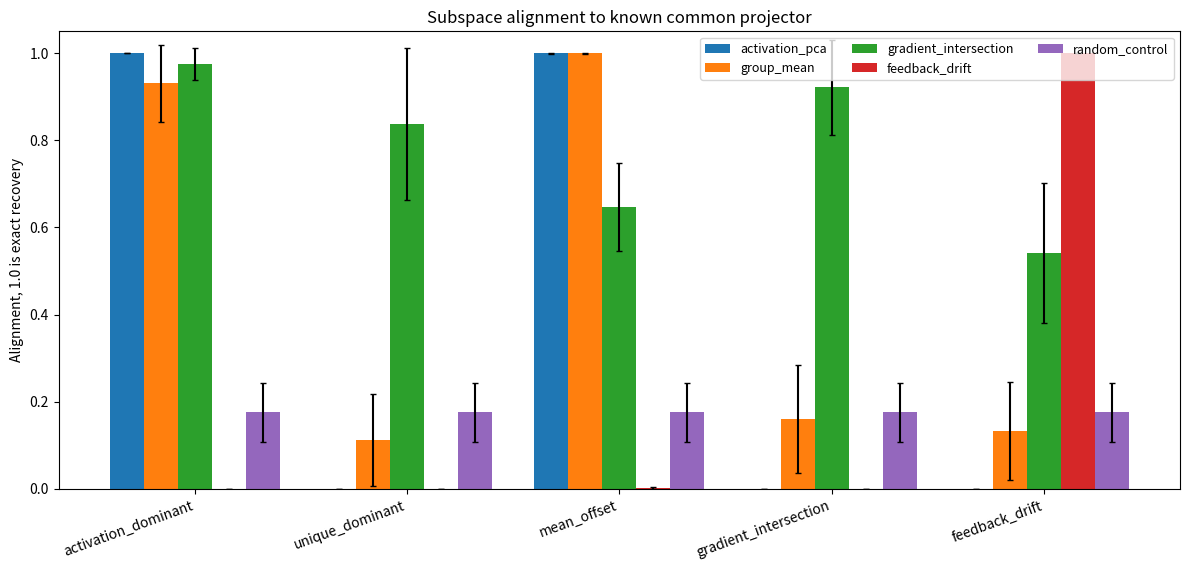
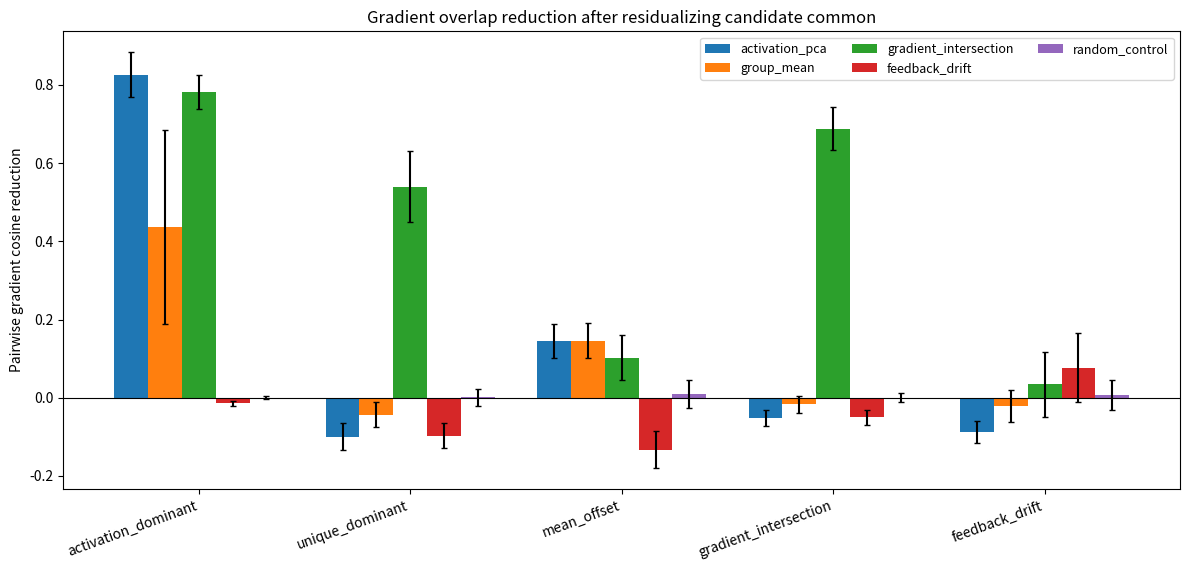
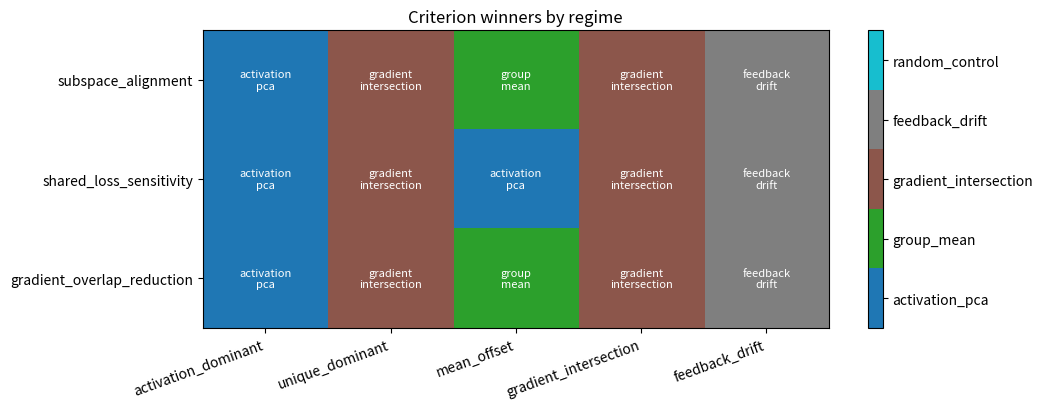

The script that saved these images, in order:
#!/usr/bin/env python3
"""Controlled common-operator identifiability audit.

This script generates synthetic hidden states with a known common projector and
compares several estimator families under mechanism-specific regimes.
"""

from __future__ import annotations

import argparse
import csv
import json
from dataclasses import dataclass, asdict
from pathlib import Path

import matplotlib.pyplot as plt
import numpy as np


ESTIMATORS = [
    "activation_pca",
    "group_mean",
    "gradient_intersection",
    "feedback_drift",
    "random_control",
]

PRIMARY_CRITERIA = [
    "subspace_alignment",
    "shared_loss_sensitivity",
    "gradient_overlap_reduction",
]


@dataclass(frozen=True)
class RegimeConfig:
    name: str
    common_strength: float
    unique_strength: float
    noise_strength: float
    mean_common_strength: float
    gradient_common_strength: float
    gradient_unique_strength: float
    feedback_common_strength: float
    feedback_unique_strength: float
    description: str


REGIMES = [
    RegimeConfig(
        name="activation_dominant",
        common_strength=2.4,
        unique_strength=0.7,
        noise_strength=0.08,
        mean_common_strength=0.0,
        gradient_common_strength=1.3,
        gradient_unique_strength=0.7,
        feedback_common_strength=0.4,
        feedback_unique_strength=1.0,
        description="Common has the largest activation variance; PCA should be the known-good estimator.",
    ),
    RegimeConfig(
        name="unique_dominant",
        common_strength=0.8,
        unique_strength=2.5,
        noise_strength=0.08,
        mean_common_strength=0.0,
        gradient_common_strength=2.8,
        gradient_unique_strength=0.45,
        feedback_common_strength=0.5,
        feedback_unique_strength=1.3,
        description="Unique variance dominates activations while shared gradients still intersect on common.",
    ),
    RegimeConfig(
        name="mean_offset",
        common_strength=0.75,
        unique_strength=1.5,
        noise_strength=0.08,
        mean_common_strength=2.6,
        gradient_common_strength=1.0,
        gradient_unique_strength=0.9,
        feedback_common_strength=0.5,
        feedback_unique_strength=1.0,
        description="Common is visible as group-mean structure inside the true common subspace.",
    ),
    RegimeConfig(
        name="gradient_intersection",
        common_strength=0.7,
        unique_strength=1.8,
        noise_strength=0.08,
        mean_common_strength=0.0,
        gradient_common_strength=3.2,
        gradient_unique_strength=0.35,
        feedback_common_strength=0.4,
        feedback_unique_strength=1.4,
        description="Optimization signal is shared even though activation energy is mostly unique.",
    ),
    RegimeConfig(
        name="feedback_drift",
        common_strength=0.6,
        unique_strength=1.7,
        noise_strength=0.08,
        mean_common_strength=0.0,
        gradient_common_strength=1.2,
        gradient_unique_strength=0.9,
        feedback_common_strength=3.0,
        feedback_unique_strength=0.25,
        description="The common subspace is most visible in checkpoint-to-checkpoint feedback drift.",
    ),
]


def orthonormalize(x: np.ndarray) -> np.ndarray:
    q, r = np.linalg.qr(x)
    signs = np.sign(np.diag(r))
    signs[signs == 0] = 1
    return q * signs


def sample_basis(rng: np.random.Generator, d: int, k: int, against: np.ndarray | None = None) -> np.ndarray:
    x = rng.normal(size=(d, k))
    if against is not None:
        x = x - against @ (against.T @ x)
    return orthonormalize(x)[:, :k]


def top_eigvecs_sym(matrix: np.ndarray, k: int) -> np.ndarray:
    sym = 0.5 * (matrix + matrix.T)
    vals, vecs = np.linalg.eigh(sym)
    order = np.argsort(vals)[::-1]
    return vecs[:, order[:k]]


def projector(u: np.ndarray) -> np.ndarray:
    return u @ u.T


def subspace_alignment(true_basis: np.ndarray, estimated_basis: np.ndarray) -> float:
    k = true_basis.shape[1]
    return float(np.linalg.norm(true_basis.T @ estimated_basis, ord="fro") ** 2 / k)


def ridge_mse(x: np.ndarray, y: np.ndarray, ridge: float = 1e-4) -> float:
    xtx = x.T @ x
    xty = x.T @ y
    w = np.linalg.solve(xtx + ridge * np.eye(xtx.shape[0]), xty)
    pred = x @ w
    return float(np.mean((pred - y) ** 2))


def mean_abs_pairwise_cos(matrices: list[np.ndarray]) -> float:
    flats = [m.reshape(-1) for m in matrices]
    values = []
    for i in range(len(flats)):
        for j in range(i + 1, len(flats)):
            denom = np.linalg.norm(flats[i]) * np.linalg.norm(flats[j])
            if denom <= 1e-12:
                continue
            values.append(abs(float(np.dot(flats[i], flats[j]) / denom)))
    return float(np.mean(values)) if values else 0.0


def compute_group_gradients(h: np.ndarray, y: np.ndarray, groups: np.ndarray, n_groups: int) -> list[np.ndarray]:
    gradients = []
    delta = -y
    for group in range(n_groups):
        idx = groups == group
        gradients.append((delta[idx].T @ h[idx]) / idx.sum())
    return gradients


def estimate_gradient_intersection(gradients: list[np.ndarray], k: int) -> np.ndarray:
    accum = None
    count = 0
    for i in range(len(gradients)):
        for j in range(i + 1, len(gradients)):
            term = gradients[i].T @ gradients[j]
            accum = term if accum is None else accum + term
            count += 1
    if accum is None:
        raise ValueError("Need at least two groups for gradient intersection.")
    return top_eigvecs_sym(accum / count, k)


def estimate_group_mean(h: np.ndarray, groups: np.ndarray, n_groups: int, k: int) -> np.ndarray:
    means = np.stack([h[groups == group].mean(axis=0) for group in range(n_groups)], axis=0)
    _, _, vt = np.linalg.svd(means, full_matrices=False)
    basis = vt[:k].T
    if basis.shape[1] < k:
        basis = orthonormalize(np.pad(basis, ((0, 0), (0, k - basis.shape[1]))))
    return basis[:, :k]


def make_dataset(
    cfg: RegimeConfig,
    seed: int,
    d_hidden: int,
    common_rank: int,
    unique_rank: int,
    n_groups: int,
    samples_per_group: int,
    y_dim: int,
) -> dict[str, np.ndarray | list[np.ndarray]]:
    rng = np.random.default_rng(seed)
    common_basis = sample_basis(rng, d_hidden, common_rank)
    unique_bases = [sample_basis(rng, d_hidden, unique_rank, against=common_basis) for _ in range(n_groups)]
    noise_basis = sample_basis(rng, d_hidden, min(d_hidden, 8))

    groups = np.repeat(np.arange(n_groups), samples_per_group)
    n_samples = len(groups)
    z_common = rng.normal(size=(n_samples, common_rank))
    z_unique = rng.normal(size=(n_samples, unique_rank))
    z_noise = rng.normal(size=(n_samples, noise_basis.shape[1]))

    h = cfg.common_strength * (z_common @ common_basis.T)
    for group in range(n_groups):
        idx = groups == group
        h[idx] += cfg.unique_strength * (z_unique[idx] @ unique_bases[group].T)

    if cfg.mean_common_strength > 0:
        mean_codes = rng.normal(size=(n_groups, common_rank))
        mean_codes = mean_codes / np.maximum(np.linalg.norm(mean_codes, axis=1, keepdims=True), 1e-9)
        for group in range(n_groups):
            idx = groups == group
            h[idx] += cfg.mean_common_strength * (mean_codes[group] @ common_basis.T)

    h += cfg.noise_strength * (z_noise @ noise_basis.T)
    h += 0.02 * rng.normal(size=h.shape)

    shared_map = rng.normal(size=(common_rank, y_dim))
    y_shared = z_common @ shared_map

    unique_maps = [rng.normal(size=(unique_rank, y_dim)) for _ in range(n_groups)]
    y_rare = np.zeros((n_samples, y_dim))
    for group in range(n_groups):
        idx = groups == group
        y_rare[idx] = z_unique[idx] @ unique_maps[group]

    y_total = cfg.gradient_common_strength * y_shared + cfg.gradient_unique_strength * y_rare

    z_feedback_common = rng.normal(size=(n_samples, common_rank))
    z_feedback_unique = rng.normal(size=(n_samples, unique_rank))
    drift = cfg.feedback_common_strength * (z_feedback_common @ common_basis.T)
    for group in range(n_groups):
        idx = groups == group
        drift[idx] += cfg.feedback_unique_strength * (z_feedback_unique[idx] @ unique_bases[group].T)
    drift += 0.05 * rng.normal(size=drift.shape)

    return {
        "h": h,
        "groups": groups,
        "common_basis": common_basis,
        "drift": drift,
        "y_shared": y_shared,
        "y_rare": y_rare,
        "y_total": y_total,
    }


def score_projector(
    h: np.ndarray,
    p: np.ndarray,
    groups: np.ndarray,
    y_shared: np.ndarray,
    y_rare: np.ndarray,
    y_total: np.ndarray,
    n_groups: int,
) -> dict[str, float]:
    h_res = h - h @ p
    shared_full = ridge_mse(h, y_shared)
    shared_res = ridge_mse(h_res, y_shared)
    rare_full = ridge_mse(h, y_rare)
    rare_res = ridge_mse(h_res, y_rare)

    gradients_full = compute_group_gradients(h, y_total, groups, n_groups)
    gradients_res = compute_group_gradients(h_res, y_total, groups, n_groups)
    overlap_full = mean_abs_pairwise_cos(gradients_full)
    overlap_res = mean_abs_pairwise_cos(gradients_res)

    projected_norm = float(np.mean(np.sum((h @ p) ** 2, axis=1)))
    residual_norm = float(np.mean(np.sum(h_res**2, axis=1)))

    return {
        "shared_loss_full": shared_full,
        "shared_loss_residualized": shared_res,
        "shared_loss_sensitivity": shared_res - shared_full,
        "rare_loss_full": rare_full,
        "rare_loss_residualized": rare_res,
        "rare_loss_sensitivity": rare_res - rare_full,
        "gradient_overlap_full": overlap_full,
        "gradient_overlap_residualized": overlap_res,
        "gradient_overlap_reduction": overlap_full - overlap_res,
        "projected_norm": projected_norm,
        "residual_norm": residual_norm,
    }


def run_seed(
    cfg: RegimeConfig,
    seed: int,
    d_hidden: int,
    common_rank: int,
    unique_rank: int,
    n_groups: int,
    samples_per_group: int,
    y_dim: int,
) -> list[dict[str, float | int | str]]:
    data = make_dataset(
        cfg,
        seed=seed,
        d_hidden=d_hidden,
        common_rank=common_rank,
        unique_rank=unique_rank,
        n_groups=n_groups,
        samples_per_group=samples_per_group,
        y_dim=y_dim,
    )
    h = data["h"]  # type: ignore[assignment]
    groups = data["groups"]  # type: ignore[assignment]
    common_basis = data["common_basis"]  # type: ignore[assignment]
    drift = data["drift"]  # type: ignore[assignment]
    y_shared = data["y_shared"]  # type: ignore[assignment]
    y_rare = data["y_rare"]  # type: ignore[assignment]
    y_total = data["y_total"]  # type: ignore[assignment]

    gradients = compute_group_gradients(h, y_total, groups, n_groups)
    rng = np.random.default_rng(10_000 + seed)
    bases = {
        "activation_pca": top_eigvecs_sym((h.T @ h) / h.shape[0], common_rank),
        "group_mean": estimate_group_mean(h, groups, n_groups, common_rank),
        "gradient_intersection": estimate_gradient_intersection(gradients, common_rank),
        "feedback_drift": top_eigvecs_sym((drift.T @ drift) / drift.shape[0], common_rank),
        "random_control": sample_basis(rng, d_hidden, common_rank),
    }

    rows = []
    for estimator, basis in bases.items():
        p = projector(basis)
        scores = score_projector(h, p, groups, y_shared, y_rare, y_total, n_groups)
        row: dict[str, float | int | str] = {
            "regime": cfg.name,
            "seed": seed,
            "estimator": estimator,
            "subspace_alignment": subspace_alignment(common_basis, basis),
        }
        row.update(scores)
        rows.append(row)
    return rows


def aggregate(rows: list[dict[str, float | int | str]]) -> tuple[list[dict[str, str | float | int]], dict[str, object]]:
    summary_rows = []
    regimes = sorted({str(row["regime"]) for row in rows})
    winner_records: list[dict[str, str | float | int]] = []

    for regime in regimes:
        regime_rows = [row for row in rows if row["regime"] == regime]
        for criterion in PRIMARY_CRITERIA:
            means = {}
            stds = {}
            seed_winners = []
            for estimator in ESTIMATORS:
                values = np.array([float(row[criterion]) for row in regime_rows if row["estimator"] == estimator])
                means[estimator] = float(values.mean())
                stds[estimator] = float(values.std(ddof=1))

            for seed in sorted({int(row["seed"]) for row in regime_rows}):
                seed_rows = [row for row in regime_rows if int(row["seed"]) == seed]
                seed_winners.append(max(seed_rows, key=lambda row: float(row[criterion]))["estimator"])

            ordered = sorted(means, key=lambda est: means[est], reverse=True)
            winner = ordered[0]
            runner_up = ordered[1]
            winner_fraction = seed_winners.count(winner) / len(seed_winners)
            winner_record = {
                "regime": regime,
                "criterion": criterion,
                "winner": winner,
                "winner_mean": means[winner],
                "winner_std": stds[winner],
                "runner_up": runner_up,
                "runner_up_mean": means[runner_up],
                "winner_seed_fraction": winner_fraction,
            }
            winner_records.append(winner_record)
            summary_rows.append(winner_record)

    distinct_winners = sorted({str(row["winner"]) for row in winner_records})
    diversity = len(distinct_winners)
    meta = {
        "primary_criteria": PRIMARY_CRITERIA,
        "criterion_winner_diversity": diversity,
        "distinct_winners": distinct_winners,
        "winner_records": winner_records,
    }
    return summary_rows, meta


def write_csv(path: Path, rows: list[dict[str, object]]) -> None:
    if not rows:
        return
    path.parent.mkdir(parents=True, exist_ok=True)
    fieldnames = list(rows[0].keys())
    with path.open("w", newline="") as f:
        writer = csv.DictWriter(f, fieldnames=fieldnames)
        writer.writeheader()
        writer.writerows(rows)


def plot_subspace_alignment(rows: list[dict[str, object]], out: Path) -> None:
    regimes = [cfg.name for cfg in REGIMES]
    width = 0.16
    x = np.arange(len(regimes))
    fig, ax = plt.subplots(figsize=(12, 5.8))
    for idx, estimator in enumerate(ESTIMATORS):
        means = []
        stds = []
        for regime in regimes:
            values = np.array(
                [
                    float(row["subspace_alignment"])
                    for row in rows
                    if row["regime"] == regime and row["estimator"] == estimator
                ]
            )
            means.append(values.mean())
            stds.append(values.std(ddof=1))
        ax.bar(x + (idx - 2) * width, means, width=width, yerr=stds, label=estimator, capsize=2)
    ax.set_title("Subspace alignment to known common projector")
    ax.set_ylabel("Alignment, 1.0 is exact recovery")
    ax.set_xticks(x)
    ax.set_xticklabels(regimes, rotation=20, ha="right")
    ax.set_ylim(0, 1.05)
    ax.legend(ncol=3, fontsize=9)
    fig.tight_layout()
    fig.savefig(out, dpi=180)
    plt.close(fig)


def plot_gradient_reduction(rows: list[dict[str, object]], out: Path) -> None:
    regimes = [cfg.name for cfg in REGIMES]
    width = 0.16
    x = np.arange(len(regimes))
    fig, ax = plt.subplots(figsize=(12, 5.8))
    for idx, estimator in enumerate(ESTIMATORS):
        means = []
        stds = []
        for regime in regimes:
            values = np.array(
                [
                    float(row["gradient_overlap_reduction"])
                    for row in rows
                    if row["regime"] == regime and row["estimator"] == estimator
                ]
            )
            means.append(values.mean())
            stds.append(values.std(ddof=1))
        ax.bar(x + (idx - 2) * width, means, width=width, yerr=stds, label=estimator, capsize=2)
    ax.axhline(0, color="black", linewidth=0.8)
    ax.set_title("Gradient overlap reduction after residualizing candidate common")
    ax.set_ylabel("Pairwise gradient cosine reduction")
    ax.set_xticks(x)
    ax.set_xticklabels(regimes, rotation=20, ha="right")
    ax.legend(ncol=3, fontsize=9)
    fig.tight_layout()
    fig.savefig(out, dpi=180)
    plt.close(fig)


def plot_winner_matrix(summary_rows: list[dict[str, object]], out: Path) -> None:
    regimes = [cfg.name for cfg in REGIMES]
    estimator_to_id = {estimator: idx for idx, estimator in enumerate(ESTIMATORS)}
    matrix = np.zeros((len(PRIMARY_CRITERIA), len(regimes)))
    for row in summary_rows:
        i = PRIMARY_CRITERIA.index(str(row["criterion"]))
        j = regimes.index(str(row["regime"]))
        matrix[i, j] = estimator_to_id[str(row["winner"])]

    cmap = plt.get_cmap("tab10", len(ESTIMATORS))
    fig, ax = plt.subplots(figsize=(10.5, 4.2))
    im = ax.imshow(matrix, aspect="auto", cmap=cmap, vmin=-0.5, vmax=len(ESTIMATORS) - 0.5)
    ax.set_title("Criterion winners by regime")
    ax.set_xticks(np.arange(len(regimes)))
    ax.set_xticklabels(regimes, rotation=20, ha="right")
    ax.set_yticks(np.arange(len(PRIMARY_CRITERIA)))
    ax.set_yticklabels(PRIMARY_CRITERIA)
    for i in range(len(PRIMARY_CRITERIA)):
        for j in range(len(regimes)):
            estimator = ESTIMATORS[int(matrix[i, j])]
            ax.text(j, i, estimator.replace("_", "\n"), ha="center", va="center", fontsize=8, color="white")
    cbar = fig.colorbar(im, ax=ax, ticks=np.arange(len(ESTIMATORS)))
    cbar.ax.set_yticklabels(ESTIMATORS)
    fig.tight_layout()
    fig.savefig(out, dpi=180)
    plt.close(fig)


def main() -> None:
    parser = argparse.ArgumentParser()
    parser.add_argument("--outdir", type=Path, default=Path("."))
    parser.add_argument("--d-hidden", type=int, default=16)
    parser.add_argument("--common-rank", type=int, default=2)
    parser.add_argument("--unique-rank", type=int, default=2)
    parser.add_argument("--n-groups", type=int, default=6)
    parser.add_argument("--samples-per-group", type=int, default=600)
    parser.add_argument("--y-dim", type=int, default=3)
    parser.add_argument("--seeds", type=int, nargs="+", default=list(range(10)))
    args = parser.parse_args()

    outdir = args.outdir
    tables = outdir / "tables"
    figures = outdir / "figures"
    tables.mkdir(parents=True, exist_ok=True)
    figures.mkdir(parents=True, exist_ok=True)

    rows: list[dict[str, object]] = []
    for cfg in REGIMES:
        for seed in args.seeds:
            rows.extend(
                run_seed(
                    cfg,
                    seed=seed,
                    d_hidden=args.d_hidden,
                    common_rank=args.common_rank,
                    unique_rank=args.unique_rank,
                    n_groups=args.n_groups,
                    samples_per_group=args.samples_per_group,
                    y_dim=args.y_dim,
                )
            )

    summary_rows, meta = aggregate(rows)

    write_csv(tables / "operator_criterion_scores.csv", rows)
    write_csv(tables / "operator_regime_summary.csv", summary_rows)
    with (tables / "operator_winner_summary.json").open("w") as f:
        json.dump(meta, f, indent=2)
    with (tables / "run_config.json").open("w") as f:
        json.dump(
            {
                "d_hidden": args.d_hidden,
                "common_rank": args.common_rank,
                "unique_rank": args.unique_rank,
                "n_groups": args.n_groups,
                "samples_per_group": args.samples_per_group,
                "y_dim": args.y_dim,
                "seeds": args.seeds,
                "regimes": [asdict(cfg) for cfg in REGIMES],
                "estimators": ESTIMATORS,
                "primary_criteria": PRIMARY_CRITERIA,
            },
            f,
            indent=2,
        )

    plot_subspace_alignment(rows, figures / "subspace_alignment_by_regime.png")
    plot_gradient_reduction(rows, figures / "gradient_overlap_reduction_by_regime.png")
    plot_winner_matrix(summary_rows, figures / "operator_rank_disagreement.png")

    print(json.dumps(meta, indent=2))


if __name__ == "__main__":
    main()
